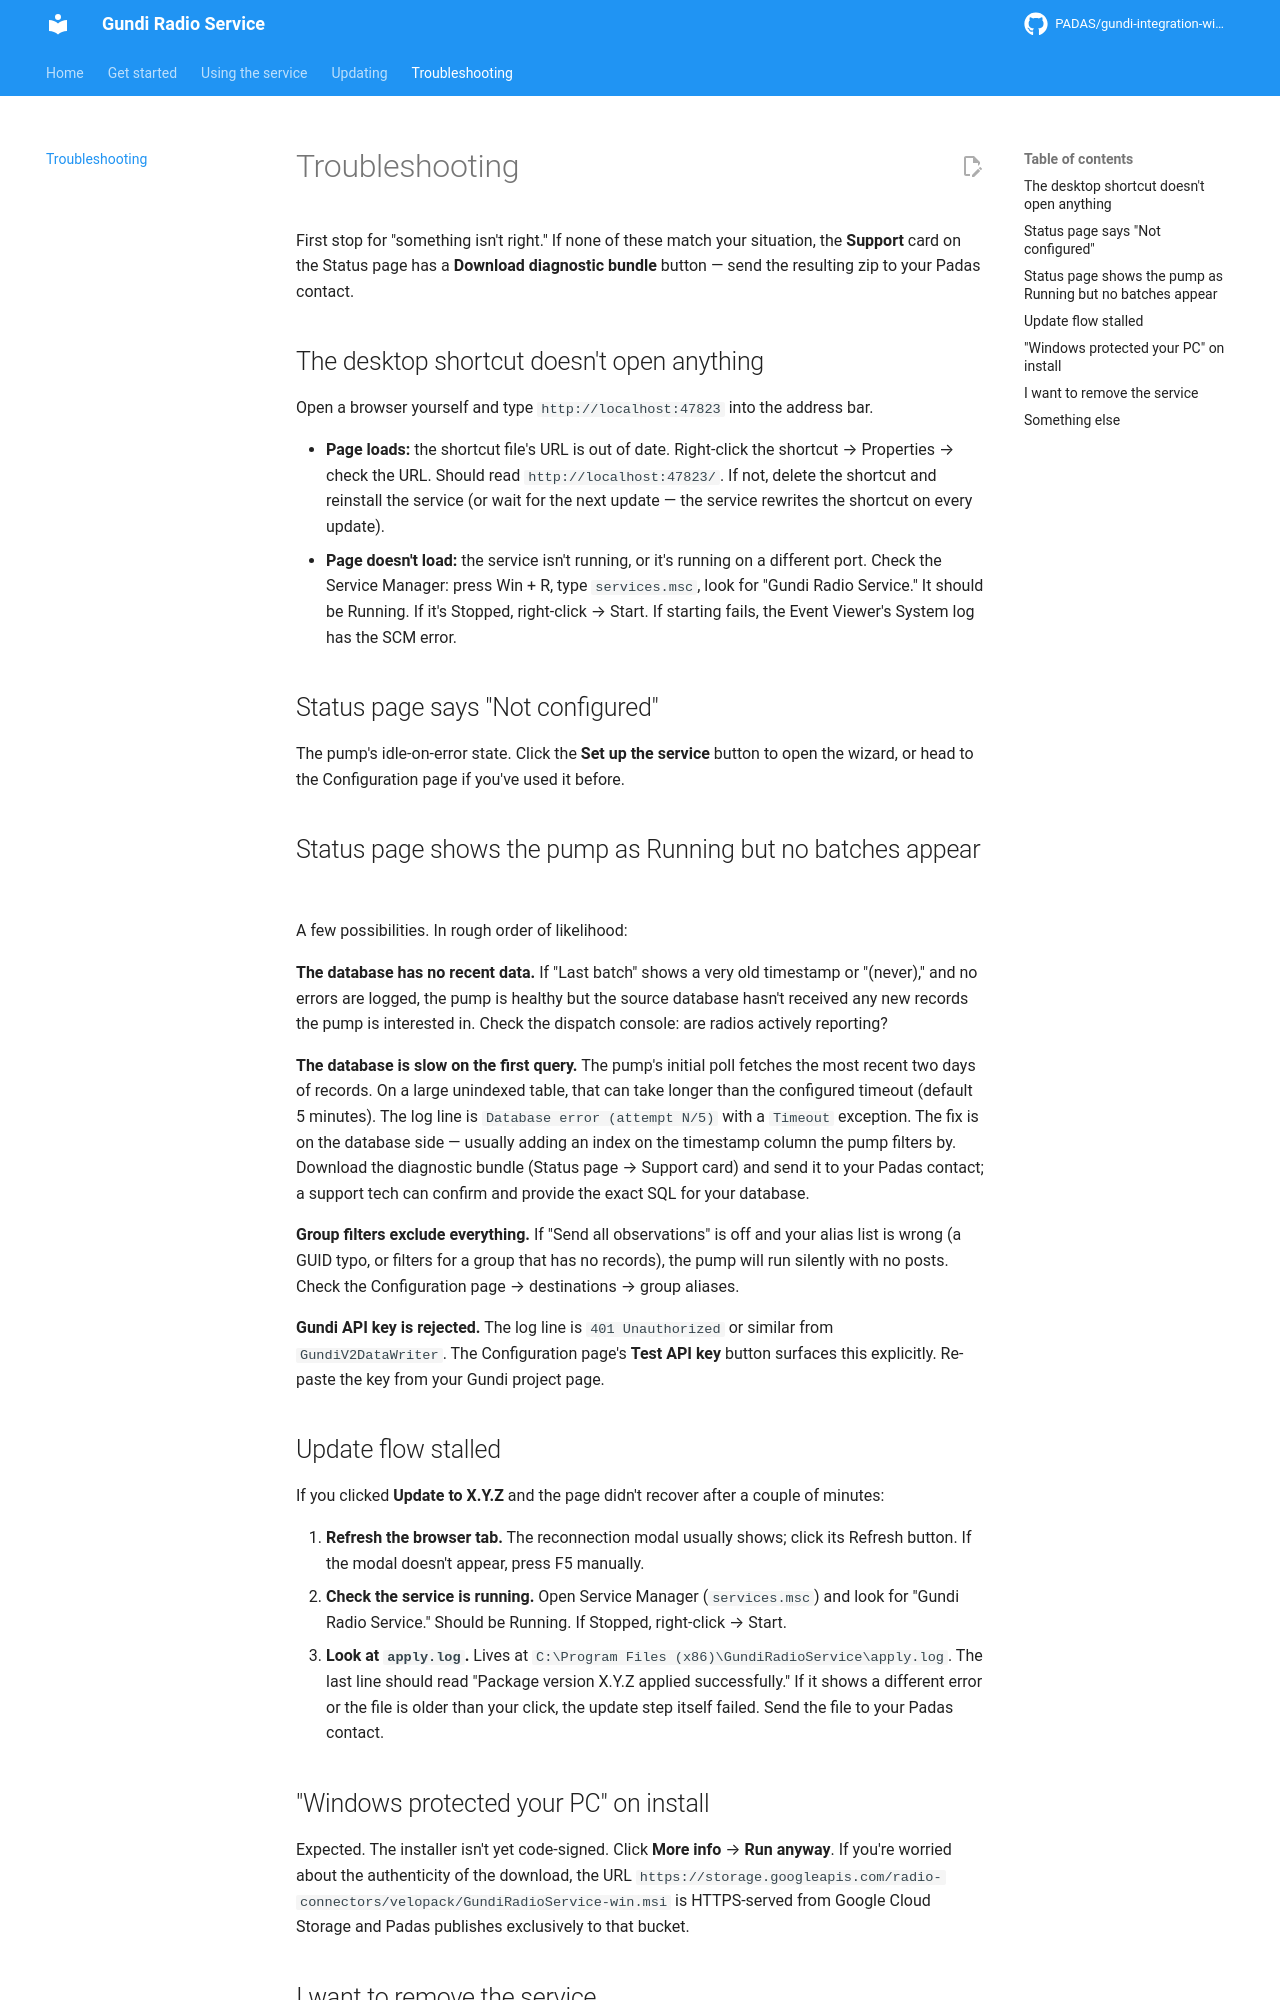

repository: PADAS/gundi-integration-windows-datapump · page: troubleshooting/index.html · generator: mkdocs

# Troubleshooting

First stop for "something isn't right." If none of these match
your situation, the **Support** card on the Status page has a
**Download diagnostic bundle** button — send the resulting zip
to your Padas contact.

## The desktop shortcut doesn't open anything

Open a browser yourself and type
`http://localhost:47823` into the address bar.

- **Page loads:** the shortcut file's URL is out of date.
  Right-click the shortcut → Properties → check the URL. Should
  read `http://localhost:47823/`. If not, delete the shortcut
  and reinstall the service (or wait for the next update — the
  service rewrites the shortcut on every update).
- **Page doesn't load:** the service isn't running, or it's
  running on a different port. Check the Service Manager:
  press Win + R, type `services.msc`, look for "Gundi Radio
  Service." It should be Running. If it's Stopped, right-click
  → Start. If starting fails, the Event Viewer's System log
  has the SCM error.

## Status page says "Not configured"

The pump's idle-on-error state. Click the **Set up the
service** button to open the wizard, or head to the
Configuration page if you've used it before.

## Status page shows the pump as Running but no batches appear

A few possibilities. In rough order of likelihood:

**The database has no recent data.** If "Last batch" shows a
very old timestamp or "(never)," and no errors are logged, the
pump is healthy but the source database hasn't received any
new records the pump is interested in. Check the dispatch
console: are radios actively reporting?

**The database is slow on the first query.** The pump's
initial poll fetches the most recent two days of records. On
a large unindexed table, that can take longer than the
configured timeout (default 5 minutes). The log line is
`Database error (attempt N/5)` with a `Timeout` exception.
The fix is on the database side — usually adding an index on
the timestamp column the pump filters by. Download the
diagnostic bundle (Status page → Support card) and send it to
your Padas contact; a support tech can confirm and provide
the exact SQL for your database.

**Group filters exclude everything.** If "Send all
observations" is off and your alias list is wrong (a GUID
typo, or filters for a group that has no records), the pump
will run silently with no posts. Check the Configuration
page → destinations → group aliases.

**Gundi API key is rejected.** The log line is
`401 Unauthorized` or similar from `GundiV2DataWriter`. The
Configuration page's **Test API key** button surfaces this
explicitly. Re-paste the key from your Gundi project page.

## Update flow stalled

If you clicked **Update to X.Y.Z** and the page didn't
recover after a couple of minutes:

1. **Refresh the browser tab.** The reconnection modal usually
   shows; click its Refresh button. If the modal doesn't
   appear, press F5 manually.
2. **Check the service is running.** Open Service Manager
   (`services.msc`) and look for "Gundi Radio Service."
   Should be Running. If Stopped, right-click → Start.
3. **Look at `apply.log`.** Lives at
   `C:\Program Files (x86)\GundiRadioService\apply.log`. The
   last line should read "Package version X.Y.Z applied
   successfully." If it shows a different error or the file
   is older than your click, the update step itself failed.
   Send the file to your Padas contact.
